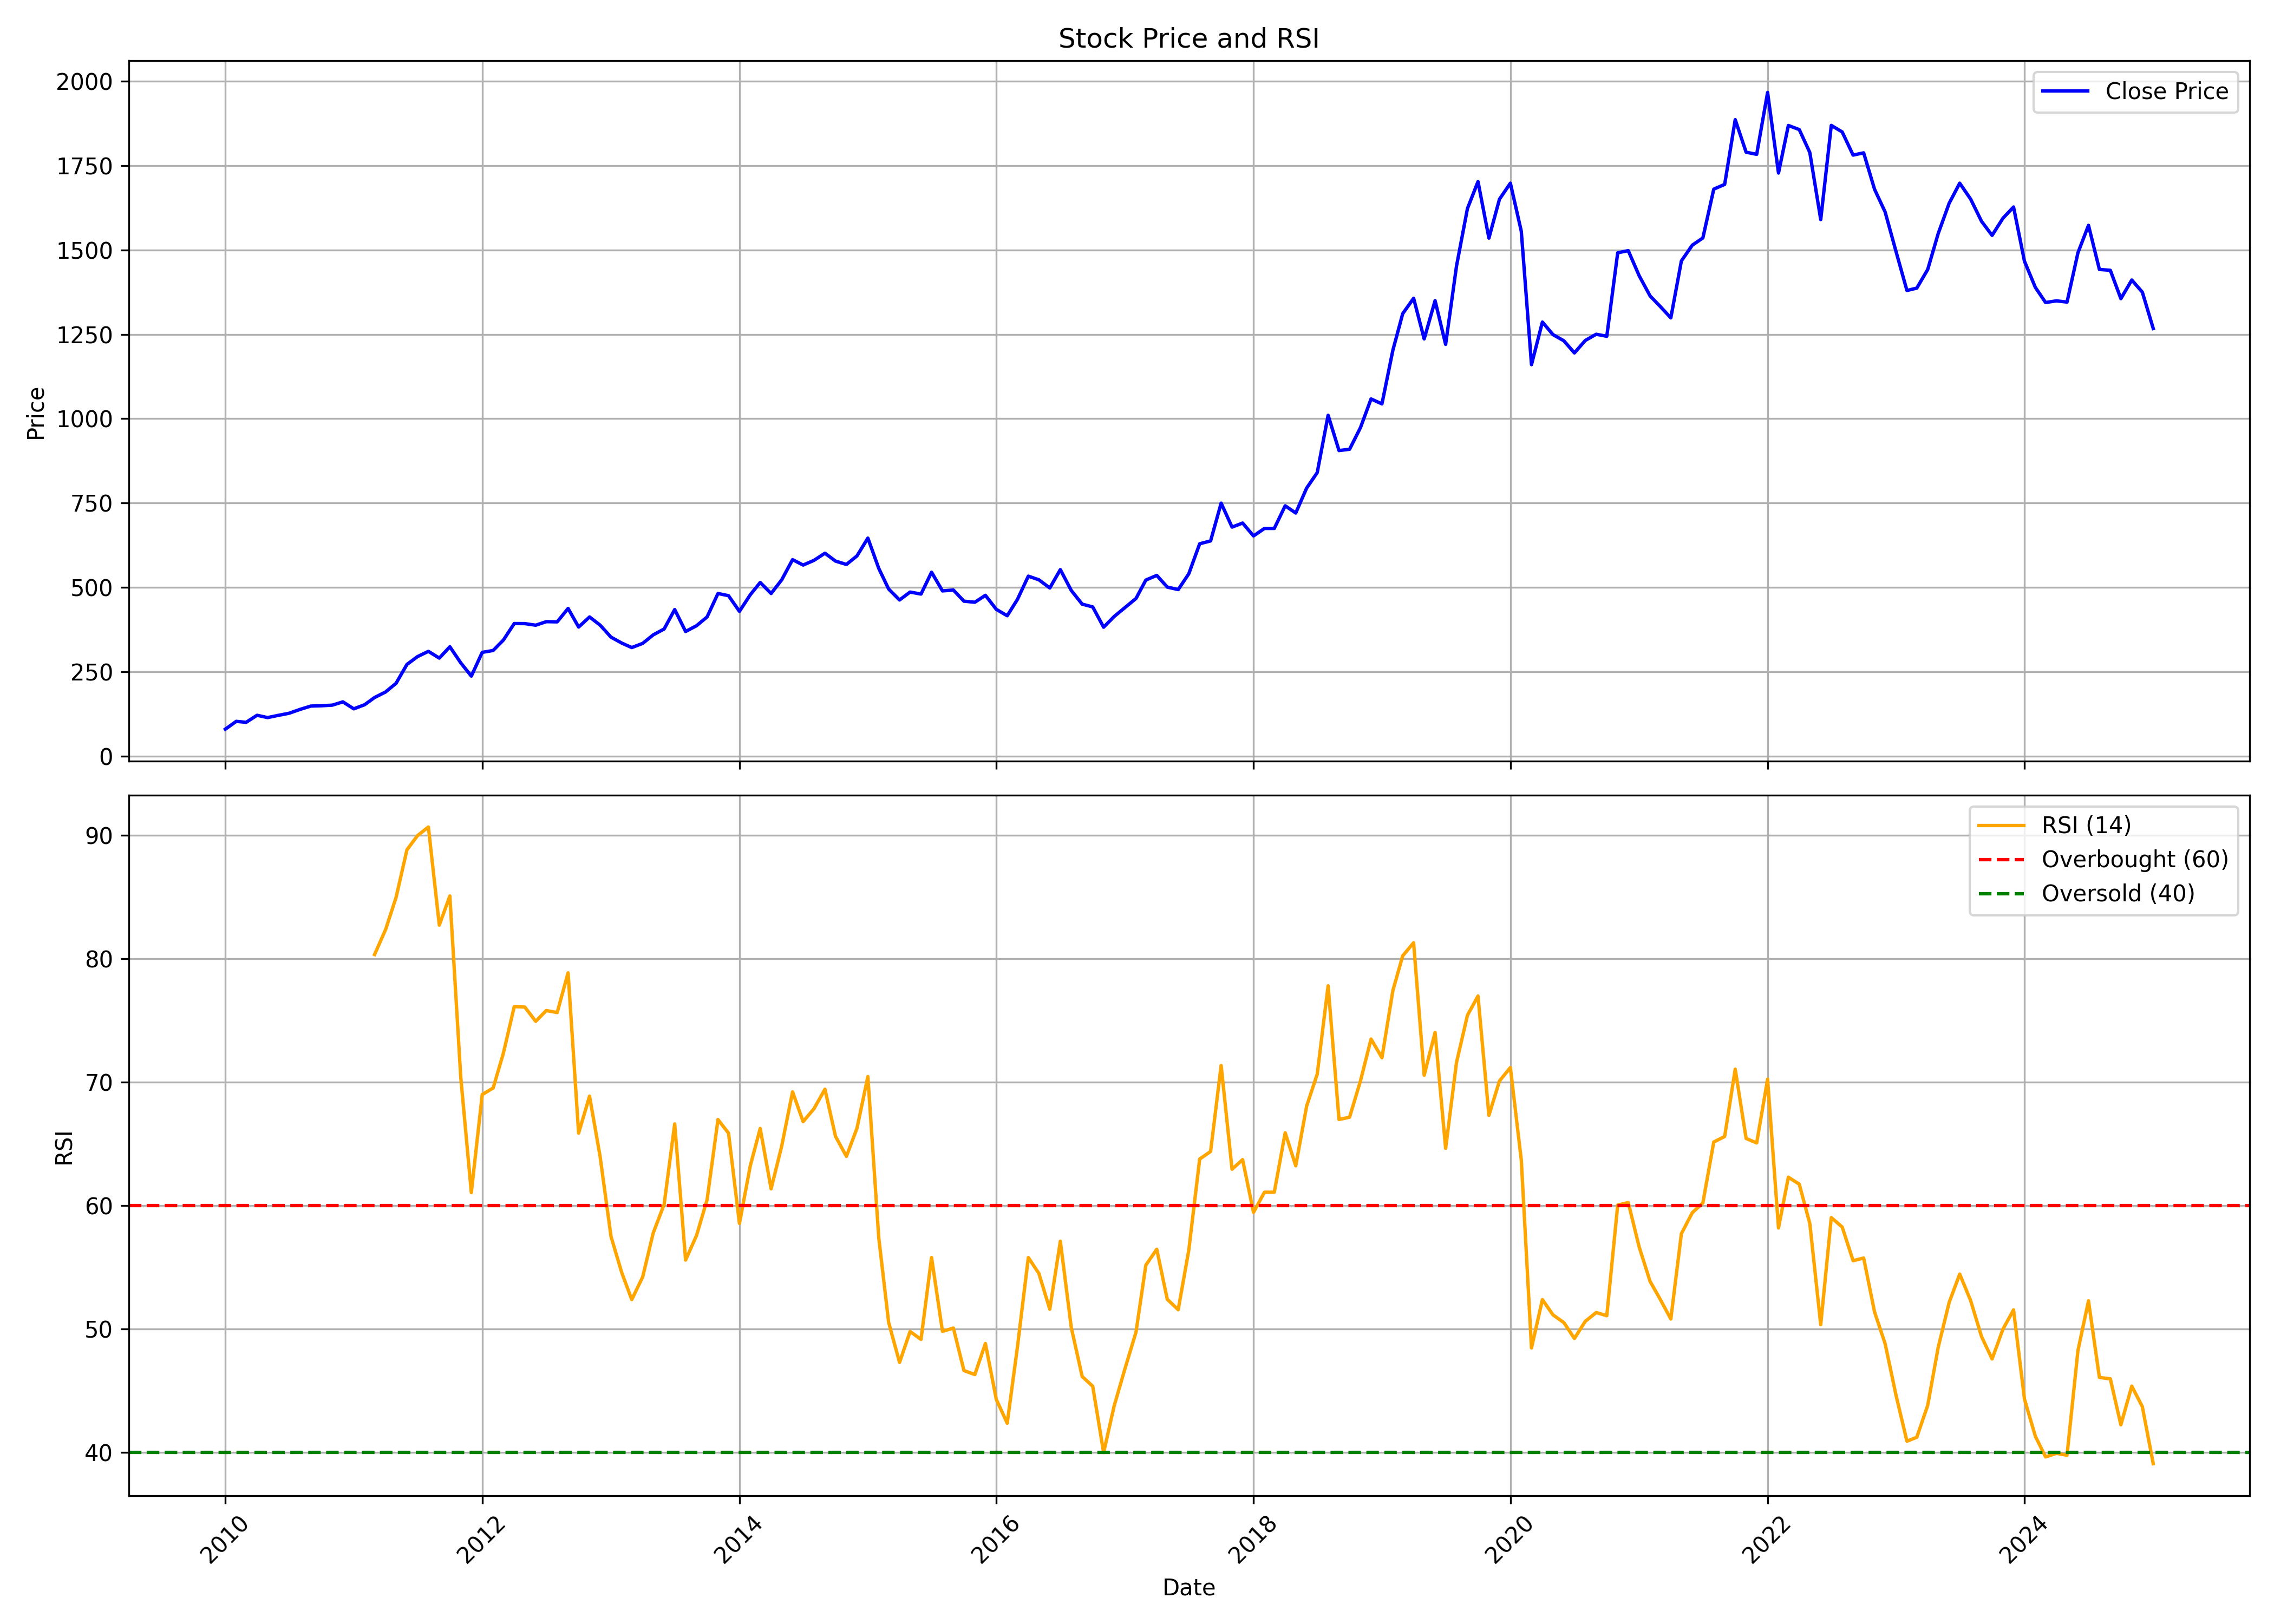

Values plotted in this chart, from the file beside it:
, date, symbol, open, high, low, close, volume, rsi
0, 2010-01-01, BATAINDIA, 86.05, 94.87, 76.79, 79.86, 10884292, 
1, 2010-02-01, BATAINDIA, 79.86, 108.2, 77.89, 103, 16375428, 
2, 2010-03-01, BATAINDIA, 103, 112.3, 90.06, 100.1, 25435252, 
3, 2010-04-01, BATAINDIA, 100.7, 133.1, 100.7, 121, 23176504, 
4, 2010-05-01, BATAINDIA, 114.1, 126.3, 105.4, 114.2, 11969460, 
5, 2010-06-01, BATAINDIA, 115.8, 127.6, 110.1, 120.8, 14346496, 
6, 2010-07-01, BATAINDIA, 121.2, 132.9, 119.1, 126.9, 13620306, 
7, 2010-08-01, BATAINDIA, 127.8, 148.2, 127, 138.3, 18493090, 
8, 2010-09-01, BATAINDIA, 139.3, 162, 139.3, 148.3, 15093804, 
9, 2010-10-01, BATAINDIA, 148.9, 167.2, 140.7, 149.2, 11258846, 
10, 2010-11-01, BATAINDIA, 150.2, 173.7, 137.1, 151, 18793332, 
11, 2010-12-01, BATAINDIA, 151.3, 163.7, 141.1, 160.7, 7162940, 
12, 2011-01-01, BATAINDIA, 161.1, 186.2, 135.2, 140, 23490532, 
13, 2011-02-01, BATAINDIA, 140.7, 160.1, 131.7, 152.4, 14386554, 
14, 2011-03-01, BATAINDIA, 152.6, 177.4, 140.3, 173.6, 11710996, 80.34
15, 2011-04-01, BATAINDIA, 174.3, 195.9, 172.9, 189.8, 17478320, 82.33
16, 2011-05-01, BATAINDIA, 191.3, 217.2, 182.1, 215.6, 18237218, 84.95
17, 2011-06-01, BATAINDIA, 216.2, 274.7, 213.2, 271.6, 45103728, 88.82
18, 2011-07-01, BATAINDIA, 275, 296.3, 265.3, 294.8, 37711936, 89.97
19, 2011-08-01, BATAINDIA, 296.3, 331.4, 251.4, 310.4, 32584494, 90.67
20, 2011-09-01, BATAINDIA, 310.4, 321.9, 277.3, 290.4, 33197860, 82.73
21, 2011-10-01, BATAINDIA, 288.9, 326.5, 273.7, 324, 16704816, 85.09
22, 2011-11-01, BATAINDIA, 323.8, 327.9, 265.8, 276.3, 12234670, 70.4
23, 2011-12-01, BATAINDIA, 279.9, 288.8, 220, 237, 26228672, 61.05
24, 2012-01-01, BATAINDIA, 239.3, 309.2, 231.7, 307.4, 28394438, 68.99
25, 2012-02-01, BATAINDIA, 309.5, 326, 291.1, 313, 19392206, 69.52
26, 2012-03-01, BATAINDIA, 297.5, 356.3, 293.5, 343.7, 18866852, 72.33
27, 2012-04-01, BATAINDIA, 347.1, 394.2, 344.8, 392.8, 19656484, 76.12
28, 2012-05-01, BATAINDIA, 393.1, 412.2, 367.9, 392.6, 14727418, 76.08
29, 2012-06-01, BATAINDIA, 394, 397.8, 344.4, 387.9, 25088498, 74.92
30, 2012-07-01, BATAINDIA, 393, 411.7, 360.3, 398.4, 13592972, 75.8
31, 2012-08-01, BATAINDIA, 397.7, 419.5, 380.6, 397.8, 10665798, 75.64
32, 2012-09-01, BATAINDIA, 400.3, 441.5, 387.3, 437.6, 11014830, 78.85
33, 2012-10-01, BATAINDIA, 439.3, 443, 379.5, 382.4, 10913748, 65.86
34, 2012-11-01, BATAINDIA, 381, 424.9, 376.1, 412.4, 10525784, 68.86
35, 2012-12-01, BATAINDIA, 412.5, 417.9, 379.7, 388.2, 7849296, 63.97
36, 2013-01-01, BATAINDIA, 389.9, 404.9, 338.5, 352.5, 9609708, 57.48
37, 2013-02-01, BATAINDIA, 355.1, 361.8, 323.7, 334.7, 9296110, 54.51
38, 2013-03-01, BATAINDIA, 334, 359.1, 307.5, 321.6, 6936466, 52.37
39, 2013-04-01, BATAINDIA, 320.1, 342.1, 313.4, 334, 7884386, 54.21
40, 2013-05-01, BATAINDIA, 334, 376.9, 328.1, 359.3, 8530466, 57.78
41, 2013-06-01, BATAINDIA, 363.6, 405.4, 337.7, 376.7, 19027484, 60.09
42, 2013-07-01, BATAINDIA, 376.6, 438.9, 375.3, 434.3, 12036074, 66.61
43, 2013-08-01, BATAINDIA, 436.9, 439.8, 347.8, 369.3, 11096044, 55.58
44, 2013-09-01, BATAINDIA, 368.1, 393.3, 356.9, 386.4, 9071550, 57.56
45, 2013-10-01, BATAINDIA, 387.9, 420.2, 383.7, 412.3, 11262850, 60.45
46, 2013-11-01, BATAINDIA, 412.3, 488.5, 407.3, 481.9, 10245100, 66.96
47, 2013-12-01, BATAINDIA, 482.4, 483.9, 443, 475.3, 7376724, 65.86
48, 2014-01-01, BATAINDIA, 476.3, 489, 403.5, 429, 7078086, 58.55
49, 2014-02-01, BATAINDIA, 433, 481.7, 423.6, 478.4, 6103162, 63.24
50, 2014-03-01, BATAINDIA, 479.5, 522.8, 465.1, 514.5, 6137974, 66.24
51, 2014-04-01, BATAINDIA, 517.4, 517.4, 474.4, 481.8, 4349808, 61.35
52, 2014-05-01, BATAINDIA, 481.8, 552.9, 450.2, 522.2, 8215388, 64.8
53, 2014-06-01, BATAINDIA, 531.1, 587.9, 516.1, 582.2, 5990148, 69.21
54, 2014-07-01, BATAINDIA, 587.9, 618.7, 550.6, 566.1, 6658148, 66.8
55, 2014-08-01, BATAINDIA, 558.4, 585.5, 531.8, 580.1, 5526958, 67.85
56, 2014-09-01, BATAINDIA, 582, 616.6, 556.1, 601.3, 6097392, 69.42
57, 2014-10-01, BATAINDIA, 601.7, 641.6, 546.4, 577.9, 5721302, 65.6
58, 2014-11-01, BATAINDIA, 579.7, 610.6, 556, 567.9, 6048390, 63.98
59, 2014-12-01, BATAINDIA, 572, 610.5, 545.2, 593.2, 7237962, 66.26
... 121 more rows
